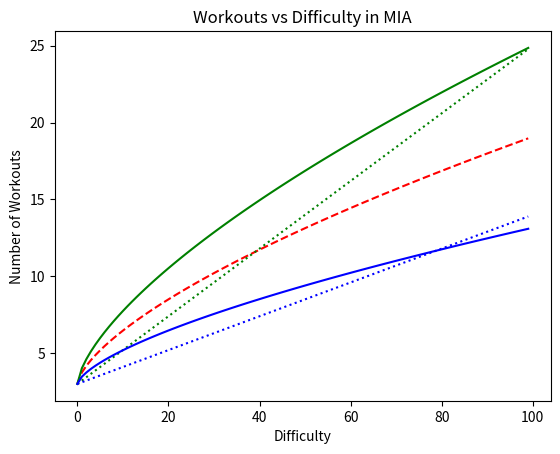

Here is the Python script that generated this plot: (Note: this script raises an exception after producing the figure.)
#============================================================================
# Name        : workoutPlots.py
# Author      : Antonius Torode
# Date        : 3/28/18
# Copyright   : This file can be used under the conditions of Antonius' 
#				 General Purpose License (AGPL).
# Description : Program for generating workout plots for the documentation.
#============================================================================

import numpy as np
import matplotlib.pyplot as plt

#declare variables that are inputs or needed values for adjusting calculations.
toughness = 0.1
minNumOfWorkouts = 3.0
maxNumOfWorkouts = 25
minNumOfSets = 1.0
maxNumOfSets = 10.0
b = 0.5
val = 1.9

def numMaxModifier(min, max, difficulty):
	'''
	Returns the modifier that determines the maximum of a thing allowed based on difficulty.
	'''
	return (max/(10.0*10.0**(1.0/3.0)) - min/(10.0*10.0**(1.0/3.0)))*difficulty**(2.0/3.0)+min
	
def numMaxModifierOLD(min, max, difficulty):
	'''
	Returns the modifier that determines the maximum of a thing allowed based on difficulty.
	'''
	return (max-min)/100.0 * difficulty + min
	
def numMinModifier(min, max, difficulty):
	'''
	Returns the modifier that determines the manimum of a thing allowed based on difficulty.
	'''
	return (-((-max + min*val)/(10.0*10.0**(1.0/3.0)* val)))*difficulty**(2.0/3.0) + min
	
def numMinModifierOLD(min, max, difficulty):
	'''
	Returns the modifier that determines the manimum of a thing allowed based on difficulty.
	'''
	return (max-min)/200.0 * difficulty + min
	
	
def numAverage(min, max, difficulty):
	'''
	Inputs are minNumOfWorkouts and maxNumOfWorkouts and difficulty.
	Returns the average value of the first two inputs at the given difficulty.
	'''
	maxModifier = numMaxModifier(min, max, difficulty)
	minModifier = numMinModifier(min, max, difficulty)
	
	return (maxModifier+minModifier)/2.0
	
def numAverageOLD(min, max, difficulty):
	'''
	Inputs are minNumOfWorkouts and maxNumOfWorkouts and difficulty.
	Returns the average value of the first two inputs at the given difficulty.
	'''
	maxModifier = numMaxModifierOLD(min, max, difficulty)
	minModifier = numMinModifierOLD(min, max, difficulty)
	
	return (maxModifier+minModifier)/2.0
	
	
def numOfRepsMin(toughness, difficulty):
	'''
	Inputs are difficulty and toughness.
	Returns the min number of reps performed for a given difficulty.
	'''
	return (toughness*difficulty)/2.0 + 1.0
	
def numOfRepsMax(toughness, difficulty):
	'''
	Inputs are difficulty and toughness.
	Returns the max number of reps performed for a given difficulty.
	'''
	return toughness*difficulty+1.0

def numOfRepsAverage(difficulty, toughness):
	'''
	Inputs are difficulty and toughness.
	Returns the average number of reps performed for a given difficulty.
	'''
	repsMin = numOfRepsMin(toughness, difficulty)
	repsMax = toughness*difficulty + 1.0
	
	return (repsMax + repsMin)/2.0
	
	
def actualDifficulty(workouts, reps, sets):
	'''
	Inputs are workouts, reps, and sets.
	This function determines a relative actual difficulty based on inputs and returns a relative value.
	'''
	return workouts*reps*sets

#Create the difficulty array for plotting.
difficulty = np.arange(100)
	
#Set all of the average values for plotting.
aveWorkouts = numAverage(minNumOfWorkouts, maxNumOfWorkouts, difficulty)
aveSets = numAverage(minNumOfSets, maxNumOfSets, difficulty)
aveWorkoutsOLD = numAverageOLD(minNumOfWorkouts, maxNumOfWorkouts, difficulty)
aveSetsOLD = numAverageOLD(minNumOfSets, maxNumOfSets, difficulty)
aveReps = numOfRepsAverage(difficulty, toughness)

#Set all of the maximum values for plotting.
maxWorkouts = numMaxModifier(minNumOfWorkouts, maxNumOfWorkouts, difficulty)
maxSets = numMaxModifier(minNumOfSets, maxNumOfSets, difficulty)
maxWorkoutsOLD = numMaxModifierOLD(minNumOfWorkouts, maxNumOfWorkouts, difficulty)
maxSetsOLD = numMaxModifierOLD(minNumOfSets, maxNumOfSets, difficulty)
maxReps = numOfRepsMax(toughness, difficulty)

#Set all of the minimum values for plotting.
minWorkouts = numMinModifier(minNumOfWorkouts, maxNumOfWorkouts, difficulty)
minSets = numMinModifier(minNumOfSets, maxNumOfSets, difficulty)
minWorkoutsOLD = numMinModifierOLD(minNumOfWorkouts, maxNumOfWorkouts, difficulty)
minSetsOLD = numMinModifierOLD(minNumOfSets, maxNumOfSets, difficulty)
minReps = numOfRepsMin(toughness, difficulty)

#Convert values to real live relative difficulties.
actDifficultyAve = actualDifficulty(aveWorkouts, aveReps, aveSets)
actDifficultyAveOLD = actualDifficulty(aveWorkoutsOLD, aveReps, aveSetsOLD)
actDifficultyMax = actualDifficulty(maxWorkouts, maxReps, maxSets)
actDifficultyMaxOLD = actualDifficulty(maxWorkoutsOLD, maxReps, maxSetsOLD)
actDifficultyMin = actualDifficulty(minWorkouts, minReps, minSets)
actDifficultyMinOLD = actualDifficulty(minWorkoutsOLD, minReps, minSetsOLD)
	
#Plot the number of workouts per difficulty.
plt.xlabel('Difficulty')
plt.ylabel('Number of Workouts')
plt.title('Workouts vs Difficulty in MIA')
plt.plot(difficulty, aveWorkouts,color="red", linestyle='--', label='Average Workouts')
plt.plot(difficulty, maxWorkouts,color="green", label='Maximum Workouts')
plt.plot(difficulty, maxWorkoutsOLD,color="green", linestyle = ':', label='Old Maximim Values')
plt.plot(difficulty, minWorkouts,color="blue", label='Minimum Workouts')
plt.plot(difficulty, minWorkoutsOLD,color="blue", linestyle = ':', label='Old Minimum Values')
plt.fill_between(difficulty, maxWorkouts, minWorkouts, color='grey', alpha='0.2')
plt.legend()
plt.show()

#Plots the number of sets per difficulty.
plt.xlabel('Difficulty')
plt.ylabel('Number of Sets')
plt.title('Sets vs Difficulty in MIA')
plt.plot(difficulty, aveSets,color="red", linestyle='--', label='Average Sets')
plt.plot(difficulty, maxSets,color="green", label='Maximum Sets')
plt.plot(difficulty, maxSetsOLD,color="green", linestyle = ':', label='Old Maximim Values')
plt.plot(difficulty, minSets,color="blue", label='Minimum Sets')
plt.plot(difficulty, minSetsOLD,color="blue", linestyle = ':', label='Old Minimum Values')
plt.fill_between(difficulty, maxSets, minSets, color='grey', alpha='0.2')
plt.legend()
plt.show()

#Plots the number of reps per workout per difficulty.
plt.xlabel('Difficulty')
plt.ylabel('Number of Reps Per Workout')
plt.title('Reps vs Difficulty in MIA')
plt.plot(difficulty, aveReps,color="red", linestyle='--', label='Average Reps')
plt.plot(difficulty, maxReps,color="green", label='Maximum Reps')
plt.plot(difficulty, minReps,color="blue", label='Minimum Reps')
plt.fill_between(difficulty, maxReps, minReps, color='grey', alpha='0.2')
plt.legend()
plt.show()
	
#Plots the real world difficulties for new and old values.
plt.xlabel('Input Difficulty Parameter')
plt.ylabel('Relative Real World Workout Difficulty')
plt.title('Input vs Real World MIA Workout Difficulties')
plt.plot(difficulty, actDifficultyAve,color="red", linestyle='--', label='Average Difficulty')
#plt.plot(difficulty, actDifficultyAveOLD,color="red", linestyle=':')
plt.plot(difficulty, actDifficultyMax,color="green", label='Maximum Difficulty')
plt.plot(difficulty, actDifficultyMaxOLD,color="green", linestyle=':', label='Old Maximim Values')
plt.plot(difficulty, actDifficultyMin,color="blue", label='Minimum Difficulty')
plt.plot(difficulty, actDifficultyMinOLD,color="blue", linestyle=':', label='Old Minimum Values')
plt.fill_between(difficulty, actDifficultyMax, actDifficultyMin, color='grey', alpha='0.2')
plt.legend()
plt.show()


	